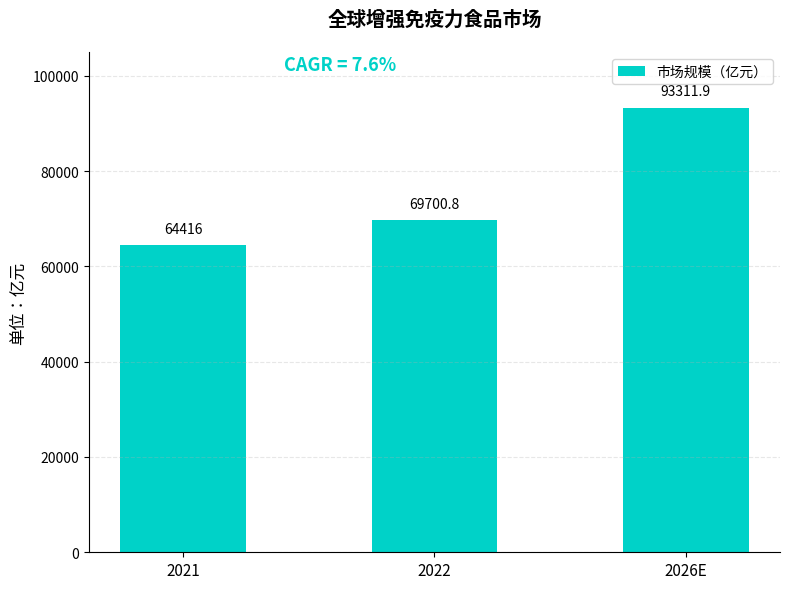

Here is the Python script that generated this plot:
import matplotlib.pyplot as plt
import numpy as np

# 数据
years = ['2021', '2022', '2026E']
values = [64416, 69700.8, 93311.9]
x = np.arange(len(years))

# 图表创建
fig, ax = plt.subplots(figsize=(8, 6))

# 柱状图
bars = ax.bar(x, values, color='#00d2c8', width=0.5, label='市场规模（亿元）')

# 添加数值标签
for i, v in enumerate(values):
    ax.text(x[i], v + 2000, f'{v}', ha='center', va='bottom', fontsize=10)

# 添加 CAGR 注释
ax.annotate('CAGR = 7.6%',
            xy=(0, values[0] + 8000), xytext=(0.4, values[2] + 8000),
            textcoords='data',
            fontsize=13, color='#00d2c8', fontweight='bold')

# 坐标轴设置
ax.set_xticks(x)
ax.set_xticklabels(years, fontsize=11)
ax.set_ylim(0, 105000)
ax.set_ylabel('单位：亿元', fontsize=12)
ax.set_title('全球增强免疫力食品市场', fontsize=14, fontweight='bold', pad=20)

# 图例
ax.legend(loc='best', fontsize=10)

# 网格线
ax.yaxis.grid(True, linestyle='--', alpha=0.3)

# 美化边框
ax.spines['right'].set_visible(False)
ax.spines['top'].set_visible(False)

plt.tight_layout()
plt.show()
